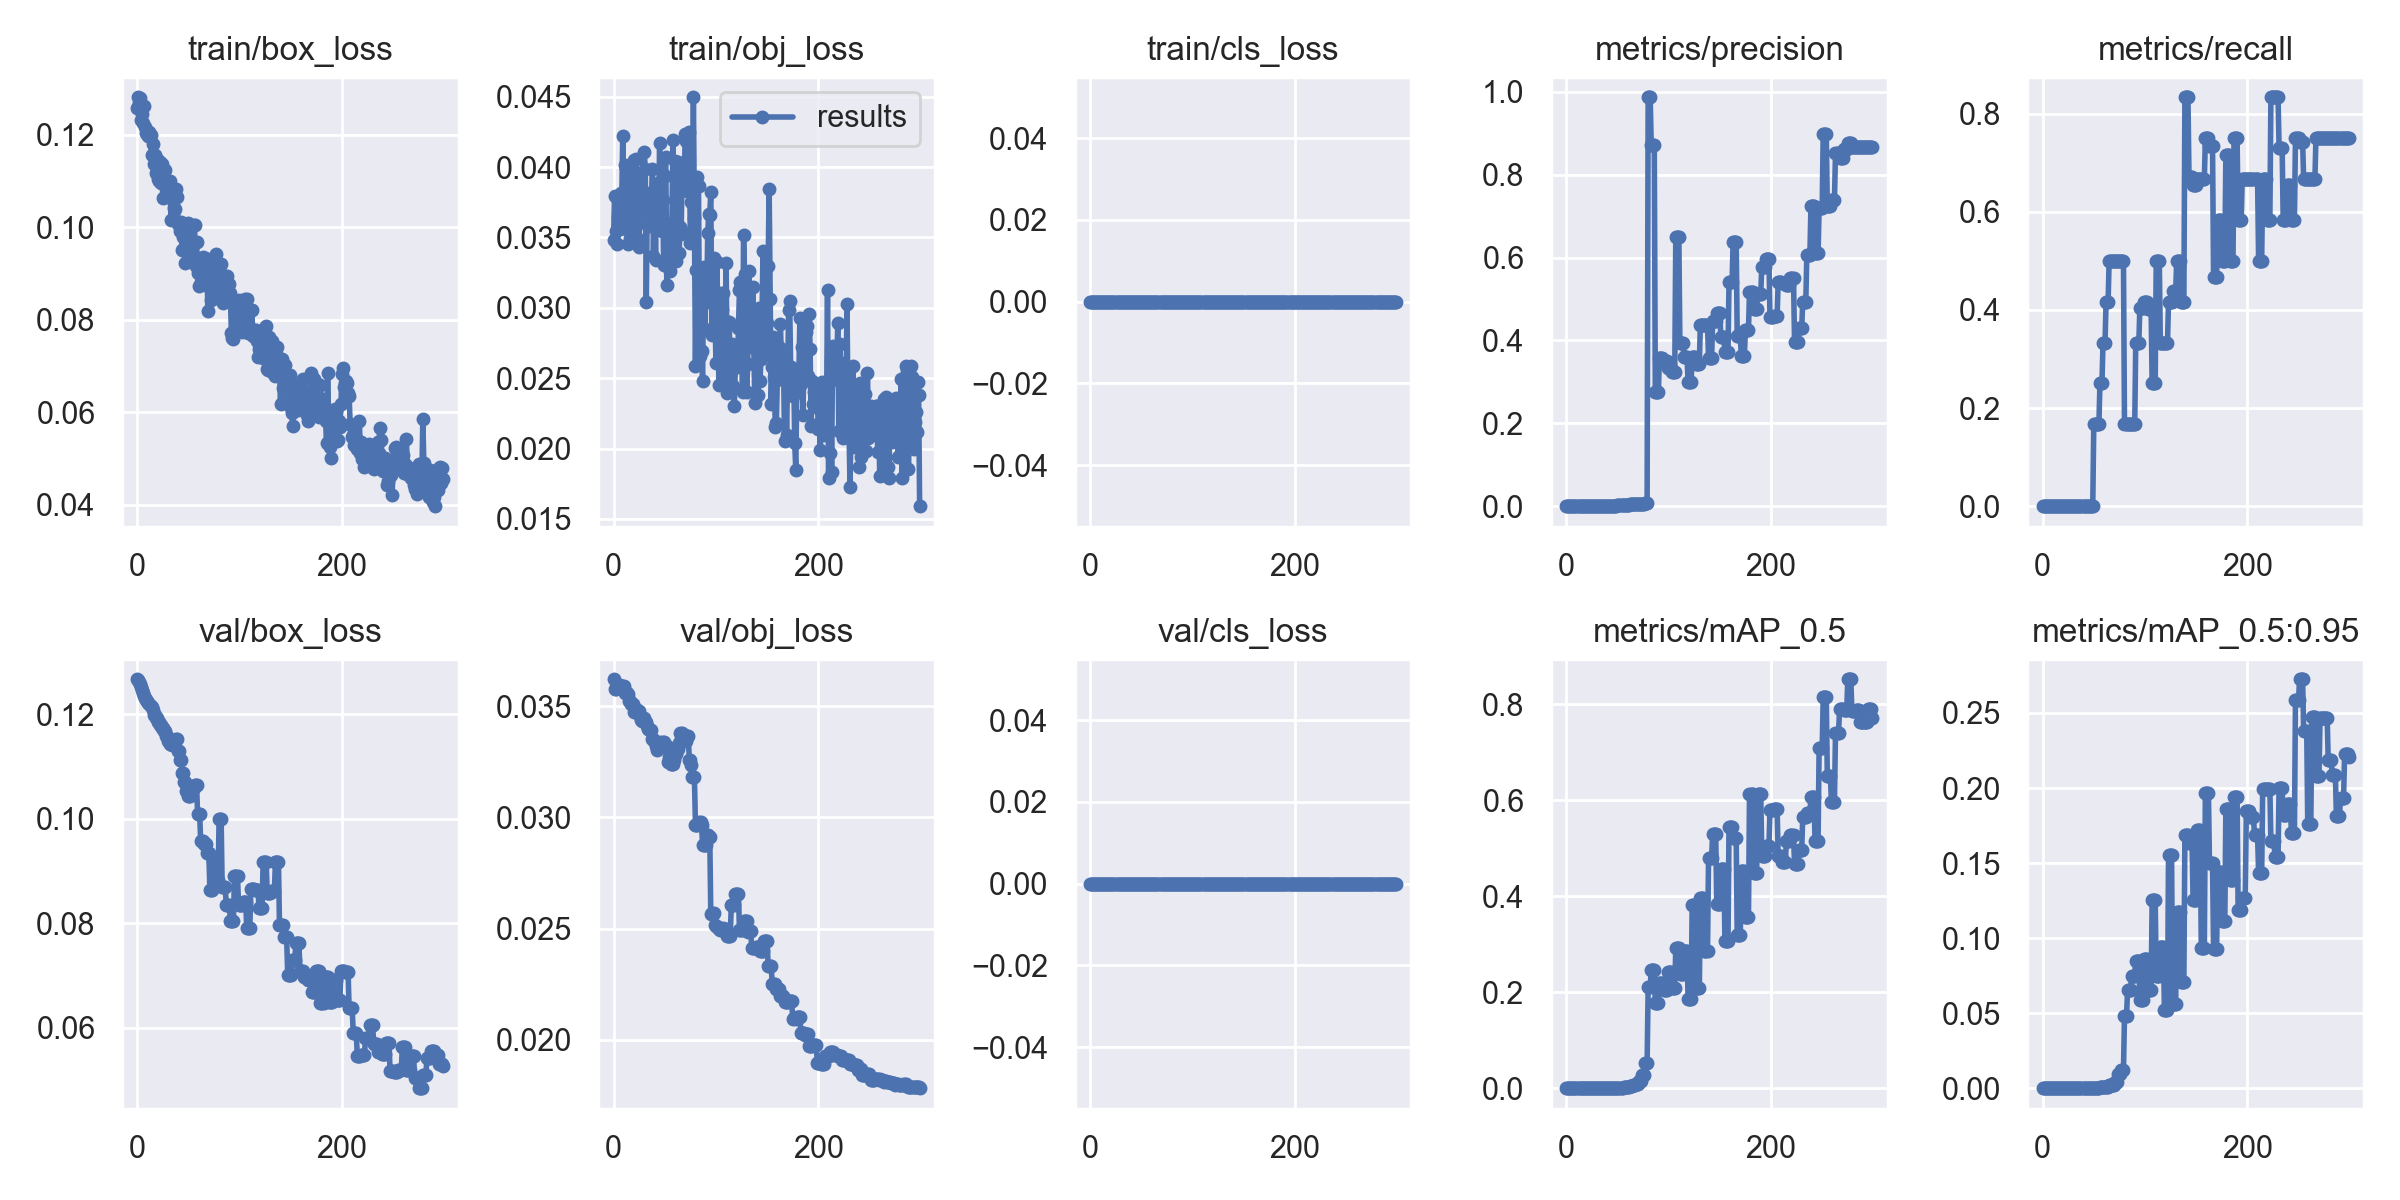

The table this chart was drawn from, first rows:
epoch, train/box_loss, train/obj_loss, train/cls_loss, metrics/precision, metrics/recall, metrics/mAP_0.5, metrics/mAP_0.5:0.95, val/box_loss, val/obj_loss, val/cls_loss, x/lr0, x/lr1, x/lr2
0, 0.1256, 0.03483, 0, 0, 0, 0, 0, 0.1267, 0.03622, 0, 0, 0, 0.1
1, 0.128, 0.03797, 0, 0, 0, 0, 0, 0.1266, 0.03578, 0, 9.967e-05, 9.967e-05, 0.0991
2, 0.1268, 0.03545, 0, 0, 0, 0, 0, 0.1263, 0.03577, 0, 0.0001987, 0.0001987, 0.0982
3, 0.1278, 0.03451, 0, 0, 0, 0, 0, 0.1258, 0.03584, 0, 0.000297, 0.000297, 0.0973
4, 0.123, 0.03649, 0, 0, 0, 0, 0, 0.1253, 0.03593, 0, 0.0003947, 0.0003947, 0.09639
5, 0.1244, 0.0364, 0, 0, 0, 0, 0, 0.1247, 0.03591, 0, 0.0004917, 0.0004917, 0.09549
6, 0.1226, 0.03557, 0, 0, 0, 0, 0, 0.124, 0.03598, 0, 0.0005881, 0.0005881, 0.09459
7, 0.1261, 0.03818, 0, 0, 0, 0, 0, 0.1236, 0.03589, 0, 0.0006838, 0.0006838, 0.09368
8, 0.1216, 0.0377, 0, 0, 0, 0, 0, 0.1232, 0.03583, 0, 0.0007789, 0.0007789, 0.09278
9, 0.1203, 0.04224, 0, 0, 0, 0, 0, 0.1229, 0.03581, 0, 0.0008733, 0.0008733, 0.09187
10, 0.1201, 0.03566, 0, 0, 0, 0, 0, 0.1225, 0.03591, 0, 0.000967, 0.000967, 0.09097
11, 0.1198, 0.04015, 0, 0, 0, 0, 0, 0.1221, 0.03562, 0, 0.00106, 0.00106, 0.09006
12, 0.1206, 0.0399, 0, 0, 0, 0, 0, 0.1219, 0.03567, 0, 0.001153, 0.001153, 0.08915
13, 0.1199, 0.03792, 0, 0, 0, 0, 0, 0.1216, 0.0356, 0, 0.001244, 0.001244, 0.08824
14, 0.1156, 0.03457, 0, 0, 0, 0, 0, 0.1213, 0.03554, 0, 0.001335, 0.001335, 0.08733
15, 0.1179, 0.03668, 0, 0, 0, 0, 0, 0.1209, 0.03523, 0, 0.001426, 0.001426, 0.08643
16, 0.1137, 0.03494, 0, 0, 0, 0, 0, 0.12, 0.03526, 0, 0.001515, 0.001515, 0.08552
17, 0.1157, 0.03944, 0, 0, 0, 0, 0, 0.12, 0.03509, 0, 0.001605, 0.001605, 0.0846
18, 0.1116, 0.0349, 0, 0, 0, 0, 0, 0.1192, 0.0351, 0, 0.001693, 0.001693, 0.08369
19, 0.1146, 0.03577, 0, 0, 0, 0, 0, 0.1192, 0.0351, 0, 0.001781, 0.001781, 0.08278
20, 0.1104, 0.04049, 0, 0, 0, 0, 0, 0.1185, 0.03476, 0, 0.001868, 0.001868, 0.08187
21, 0.1099, 0.03593, 0, 0, 0, 0, 0, 0.1185, 0.03494, 0, 0.001955, 0.001955, 0.08095
22, 0.1141, 0.04055, 0, 0, 0, 0, 0, 0.1181, 0.03483, 0, 0.00204, 0.00204, 0.08004
23, 0.1096, 0.03778, 0, 0, 0, 0, 0, 0.1181, 0.03483, 0, 0.002125, 0.002125, 0.07913
24, 0.1137, 0.03488, 0, 0, 0, 0, 0, 0.1173, 0.03478, 0, 0.00221, 0.00221, 0.07821
25, 0.1062, 0.03434, 0, 0, 0, 0, 0, 0.1173, 0.03478, 0, 0.002294, 0.002294, 0.07729
26, 0.1097, 0.03947, 0, 0, 0, 0, 0, 0.1168, 0.03459, 0, 0.002377, 0.002377, 0.07638
27, 0.1123, 0.03667, 0, 0, 0, 0, 0, 0.1168, 0.03439, 0, 0.002459, 0.002459, 0.07546
28, 0.1065, 0.0369, 0, 0, 0, 0, 0, 0.1158, 0.03435, 0, 0.002541, 0.002541, 0.07454
29, 0.1097, 0.03651, 0, 0, 0, 0, 0, 0.1158, 0.03444, 0, 0.002622, 0.002622, 0.07362
30, 0.1086, 0.04106, 0, 0, 0, 0, 0, 0.1149, 0.03449, 0, 0.002703, 0.002703, 0.0727
31, 0.1076, 0.03987, 0, 0, 0, 0, 0, 0.1149, 0.03429, 0, 0.002783, 0.002783, 0.07178
32, 0.11, 0.03042, 0, 0, 0, 0, 0, 0.1144, 0.03431, 0, 0.002862, 0.002862, 0.07086
33, 0.1014, 0.03774, 0, 0, 0, 0, 0, 0.1144, 0.03411, 0, 0.002941, 0.002941, 0.06994
34, 0.1071, 0.03585, 0, 0, 0, 0, 0, 0.1142, 0.03398, 0, 0.003018, 0.003018, 0.06902
35, 0.106, 0.03811, 0, 0, 0, 0, 0, 0.1142, 0.03398, 0, 0.003096, 0.003096, 0.0681
36, 0.1042, 0.03815, 0, 0, 0, 0, 0, 0.1149, 0.03392, 0, 0.003172, 0.003172, 0.06717
37, 0.1038, 0.03678, 0, 0, 0, 0, 0, 0.1149, 0.03392, 0, 0.003248, 0.003248, 0.06625
38, 0.1083, 0.03984, 0, 0, 0, 0, 0, 0.1153, 0.03354, 0, 0.003324, 0.003324, 0.06532
39, 0.1064, 0.03366, 0, 0, 0, 0, 0, 0.1153, 0.03354, 0, 0.003398, 0.003398, 0.0644
40, 0.1006, 0.03838, 0, 0, 0, 0, 0, 0.1129, 0.03343, 0, 0.003472, 0.003472, 0.06347
41, 0.101, 0.03338, 0, 0, 0, 0, 0, 0.1129, 0.03322, 0, 0.003545, 0.003545, 0.06255
42, 0.09903, 0.03866, 0, 0, 0, 0, 0, 0.1113, 0.03302, 0, 0.003618, 0.003618, 0.06162
43, 0.1012, 0.0389, 0, 0, 0, 0, 0, 0.1113, 0.03325, 0, 0.00369, 0.00369, 0.06069
44, 0.09513, 0.03644, 0, 0, 0, 0, 0, 0.1087, 0.03315, 0, 0.003761, 0.003761, 0.05976
45, 0.09794, 0.0417, 0, 0, 0, 0, 0, 0.1087, 0.03339, 0, 0.003832, 0.003832, 0.05883
46, 0.09544, 0.03595, 0, 0, 0, 0, 0, 0.1071, 0.03322, 0, 0.003902, 0.003902, 0.0579
47, 0.09231, 0.03543, 0, 0, 0, 0, 0, 0.1071, 0.03322, 0, 0.003971, 0.003971, 0.05697
48, 0.1003, 0.0377, 0, 0, 0, 0, 0, 0.1053, 0.03342, 0, 0.00404, 0.00404, 0.05604
49, 0.0961, 0.03305, 0, 0, 0, 0, 0, 0.1053, 0.03342, 0, 0.004108, 0.004108, 0.05511
50, 0.1008, 0.03936, 0, 0.001667, 0.1667, 0.001091, 0.0002352, 0.1043, 0.03323, 0, 0.004175, 0.004175, 0.05418
51, 0.09399, 0.04075, 0, 0.001667, 0.1667, 0.001091, 0.0002352, 0.1043, 0.03323, 0, 0.004242, 0.004242, 0.05324
52, 0.09279, 0.03163, 0, 0.001667, 0.1667, 0.001091, 0.0002352, 0.1043, 0.03323, 0, 0.004308, 0.004308, 0.05231
53, 0.09378, 0.03459, 0, 0.001667, 0.1667, 0.00113, 0.0001779, 0.1059, 0.03248, 0, 0.004373, 0.004373, 0.05137
54, 0.0925, 0.03547, 0, 0.001667, 0.1667, 0.00113, 0.0001779, 0.1059, 0.03274, 0, 0.004438, 0.004438, 0.05044
55, 0.1004, 0.0326, 0, 0.001667, 0.1667, 0.00113, 0.0001779, 0.1059, 0.03274, 0, 0.004502, 0.004502, 0.0495
56, 0.1004, 0.03601, 0, 0.0025, 0.25, 0.002385, 0.0004908, 0.1064, 0.03242, 0, 0.004565, 0.004565, 0.04856
57, 0.09157, 0.03601, 0, 0.0025, 0.25, 0.002385, 0.0004908, 0.1064, 0.03242, 0, 0.004628, 0.004628, 0.04763
58, 0.09682, 0.04194, 0, 0.0025, 0.25, 0.002385, 0.0004908, 0.1064, 0.03242, 0, 0.00469, 0.00469, 0.04669
59, 0.09008, 0.03344, 0, 0.003333, 0.3333, 0.002883, 0.0007813, 0.1009, 0.03259, 0, 0.004751, 0.004751, 0.04575
... 240 more rows
